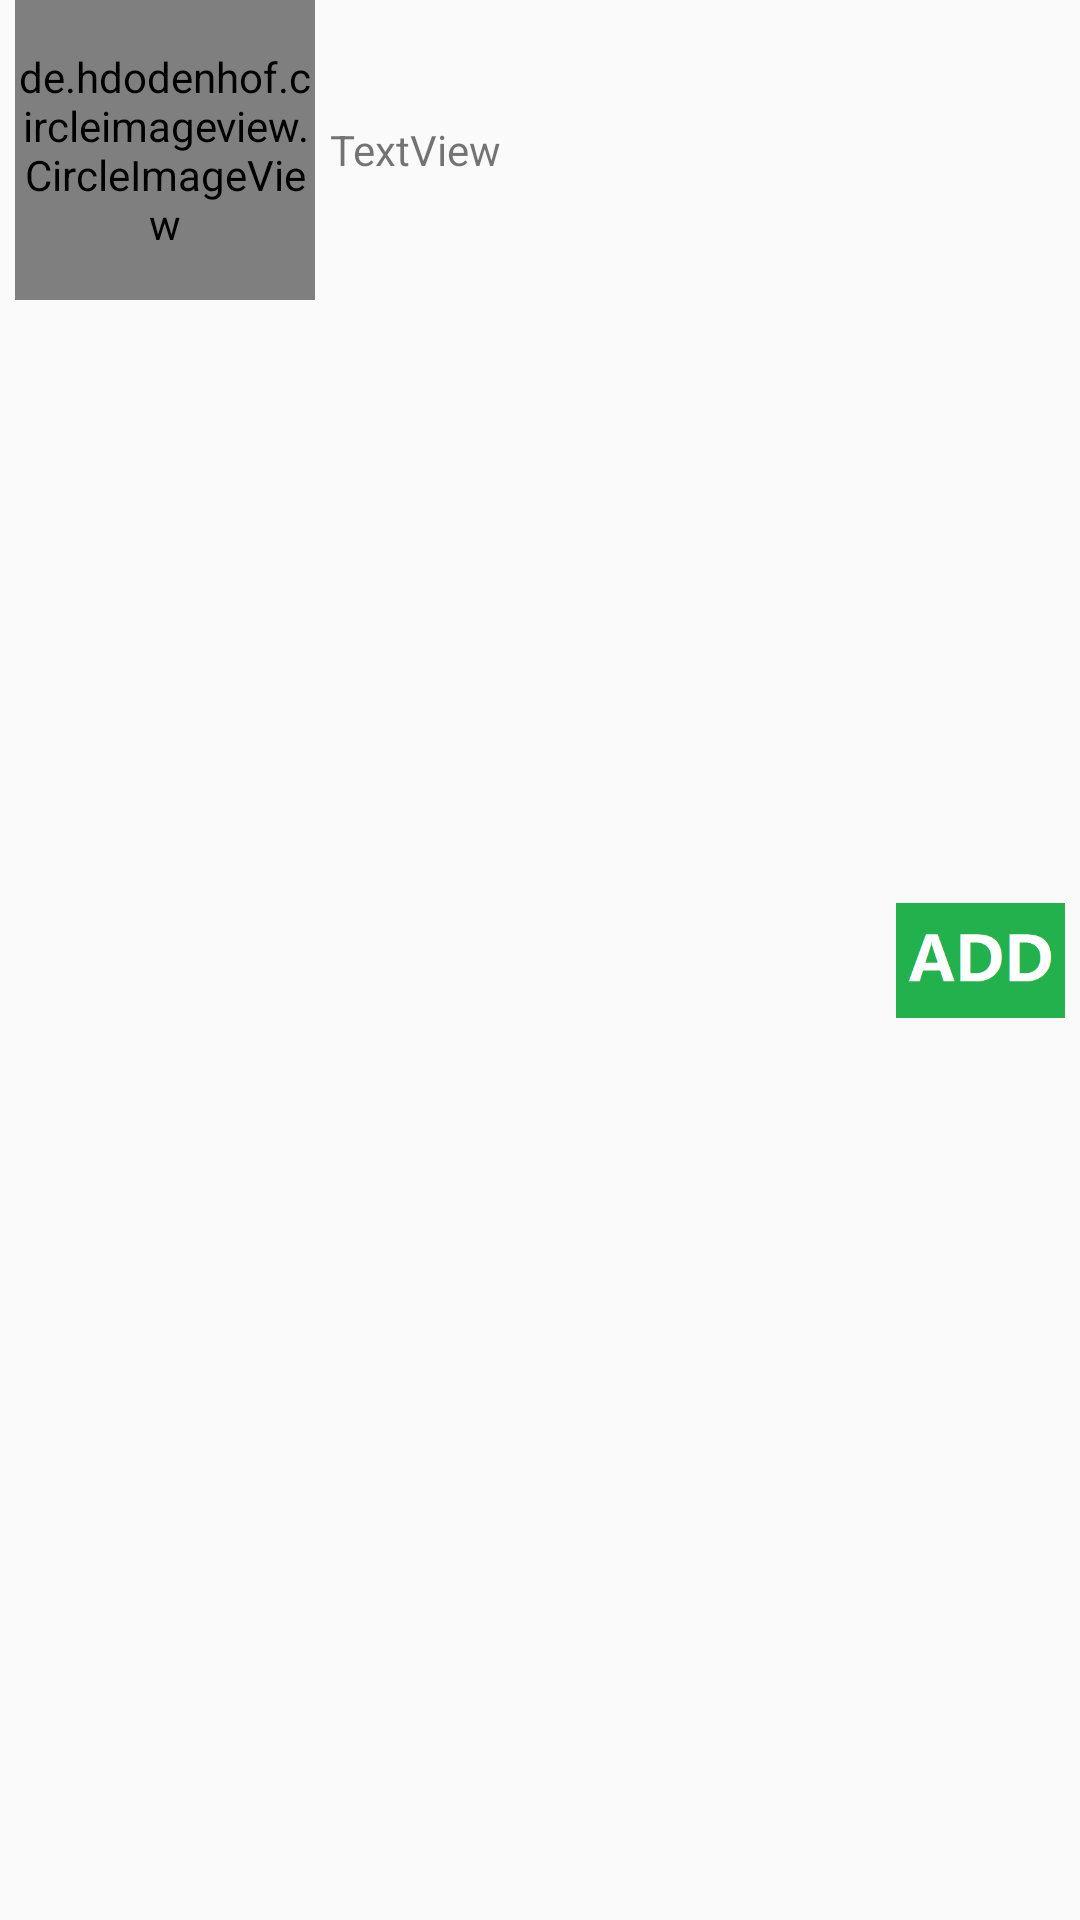

Reconstruct the res/layout file that produces this screen, plus the resources it refers to.
<!-- AndroidManifest.xml: application theme AppBaseTheme -->
<!-- res/layout/layout_search_user_display.xml -->
<?xml version="1.0" encoding="utf-8"?>
<LinearLayout xmlns:android="http://schemas.android.com/apk/res/android"
    xmlns:app="http://schemas.android.com/apk/res-auto"
    android:orientation="horizontal" android:layout_width="match_parent"
    android:layout_height="wrap_content">

    <de.hdodenhof.circleimageview.CircleImageView
        android:id="@+id/Photo"
        android:layout_width="100dp"
        android:layout_height="100dp"
        android:layout_marginStart="5dp"
        app:srcCompat="@android:drawable/ic_menu_report_image" />

    <TextView
        android:id="@+id/Name"
        android:layout_width="207dp"
        android:layout_height="100dp"
        android:layout_marginStart="5dp"
        android:layout_weight="1"
        android:gravity="center_vertical"
        android:text="TextView" />

    <ImageButton
        android:id="@+id/imageButton"
        android:layout_width="75dp"
        android:layout_height="match_parent"
        android:layout_gravity="center_horizontal"
        android:layout_weight="1"
        android:background="@color/browser_actions_bg_grey"
        android:scaleType="centerInside"
        app:srcCompat="@drawable/green_add"
        android:layout_marginEnd="5dp"/>

</LinearLayout>
<!-- resources referenced by this layout -->
<resources>
  <!-- drawable green_add: png bitmap (drawable, 2267 bytes) -->
  <style name="AppBaseTheme" parent="Theme.AppCompat.Light.NoActionBar">
          
          
          
          <item name="colorPrimary">@color/colorPrimary</item>
          <item name="colorPrimaryDark">@color/colorPrimaryDark</item>
          <item name="colorAccent">@color/colorAccent</item>
      </style>
  <color name="colorPrimary">#000000</color>
  <color name="colorPrimaryDark">#00574B</color>
  <color name="colorAccent">#D81B60</color>
</resources>
